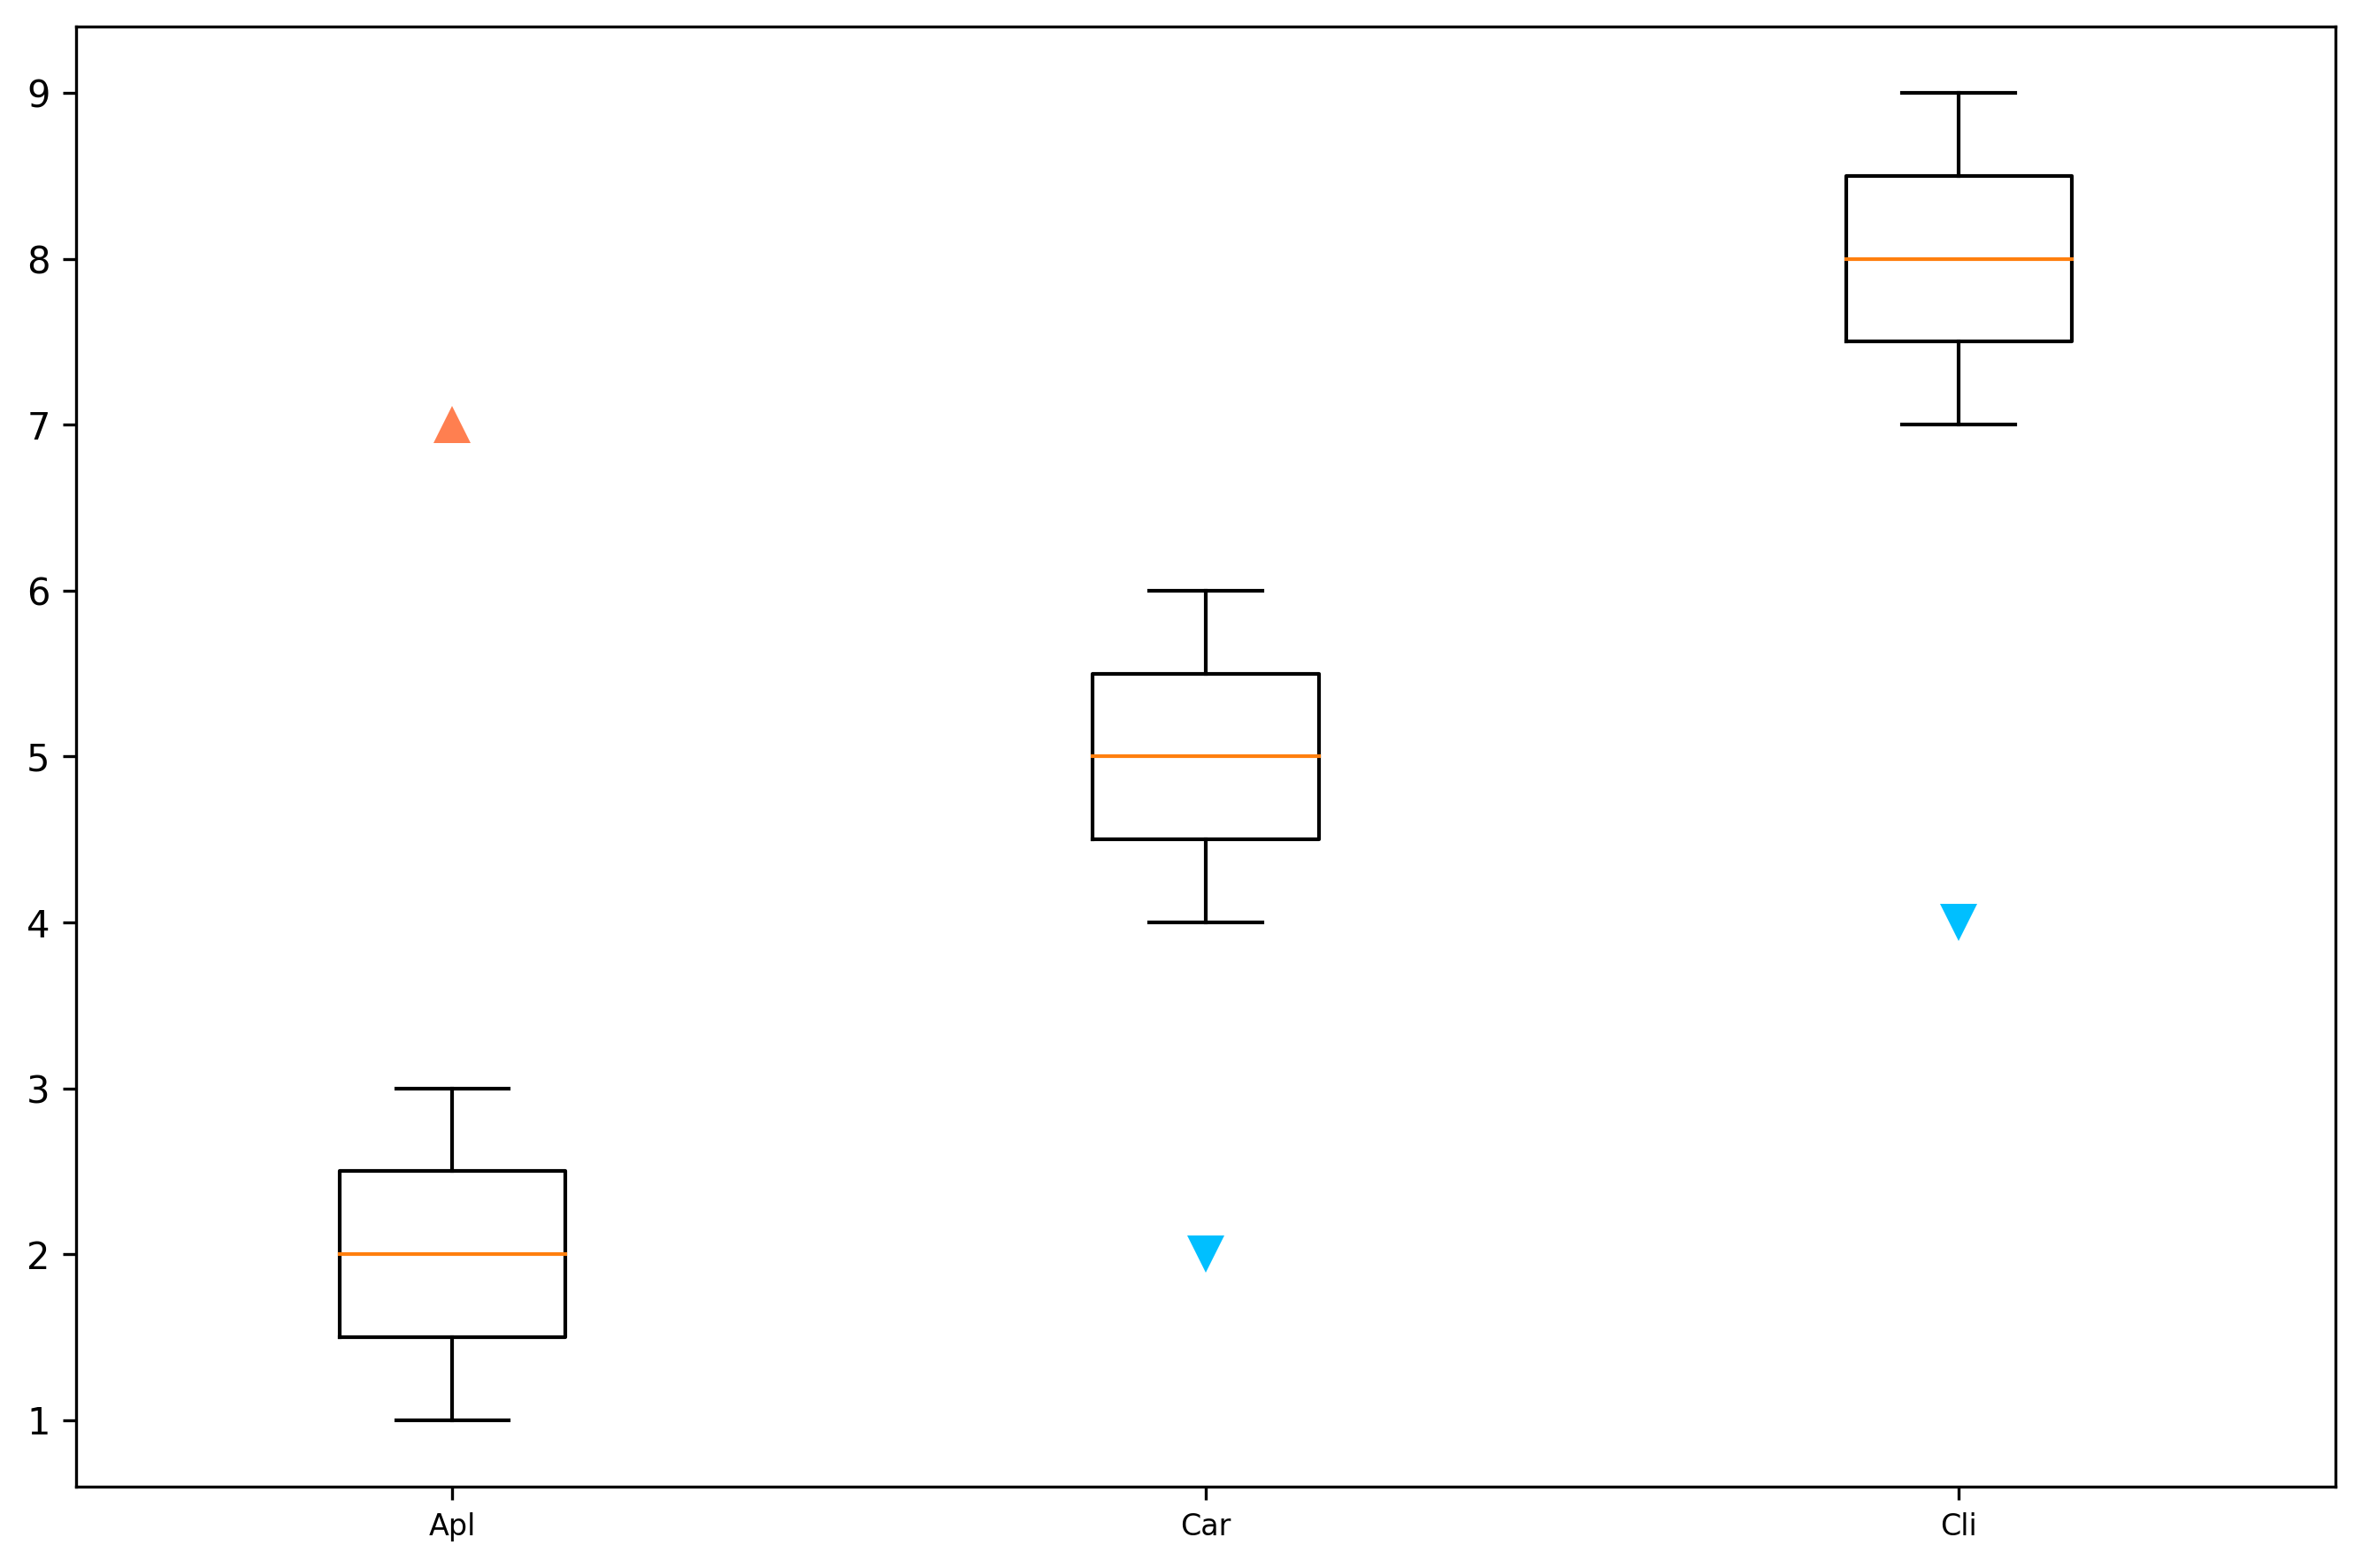

Recreate this plot in Python.
import numpy as np
import matplotlib as mpl
mpl.use('Agg')
import matplotlib.pyplot as plt


def get_boxplot(num_lol, label_list, label_rotation, output_plot):

    num_lol_arrary = [np.array(i) for i in num_lol]
    fig = plt.figure(1, figsize=(9, 6))
    ax = fig.add_subplot(111)
    bp = ax.boxplot(num_lol_arrary)
    ax.set_xticklabels(label_list, rotation=label_rotation, fontsize=8)

    ## change the style of fliers and their fill
    for flier in bp['fliers']:
        flier.set(marker='+', color='black', alpha=0.7, markersize=3)

    # add dots, https://matplotlib.org/3.1.1/api/_as_gen/matplotlib.pyplot.plot.html
    plt.plot(1, 7, alpha=1, marker='^', markersize=10, markeredgewidth=0, color='coral')
    plt.plot(2, 2, alpha=1, marker='v', markersize=10, markeredgewidth=0, color='deepskyblue')
    plt.plot(3, 4, alpha=1, marker='v', markersize=10, markeredgewidth=0, color='deepskyblue')

    plt.tight_layout()
    fig.savefig(output_plot, bbox_inches='tight', dpi=300)
    plt.close()


num_lol = [[1,2,3], [4,5,6], [7,8,9]]
label_list = ['Apl', 'Car', 'Cli']
label_rotation = 0
output_plot = '/Users/songweizhi/Desktop/Boxplot_with_extra_values.png'
get_boxplot(num_lol, label_list, label_rotation, output_plot)


